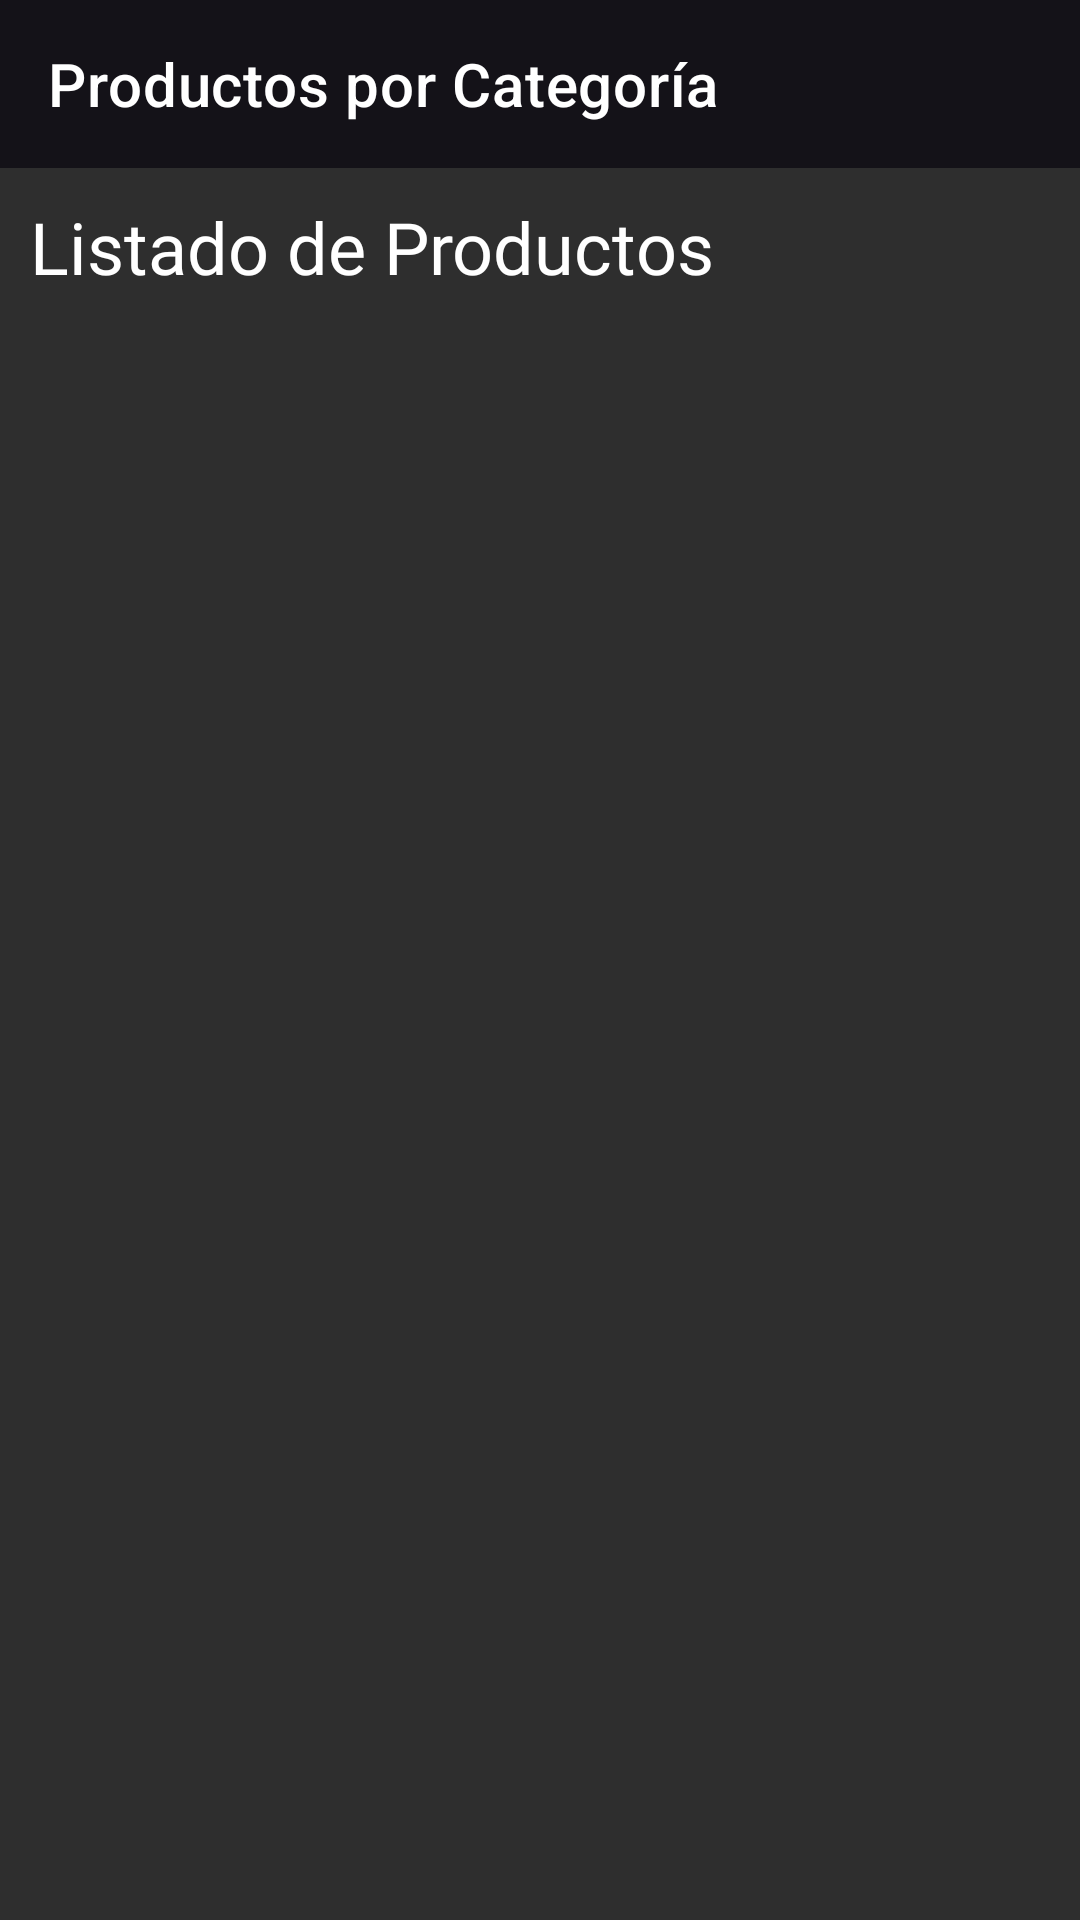

Reconstruct the res/layout file that produces this screen, plus the resources it refers to.
<!-- AndroidManifest.xml: application theme Theme.Muebleriamileymovil -->
<!-- res/layout/activity_products_by_category.xml -->
<?xml version="1.0" encoding="utf-8"?>
<LinearLayout xmlns:android="http://schemas.android.com/apk/res/android"
    xmlns:app="http://schemas.android.com/apk/res-auto"
    xmlns:tools="http://schemas.android.com/tools"
    android:id="@+id/main"
    android:layout_width="match_parent"
    android:layout_height="match_parent"
    android:orientation="vertical"
    android:background="#2e2e2e"
    tools:context=".activity.ProductsByCategoryActivity">

    <LinearLayout
        android:layout_width="match_parent"
        android:layout_height="wrap_content"
        android:orientation="vertical">

        <com.google.android.material.appbar.AppBarLayout
            android:id="@+id/bar"
            android:layout_width="match_parent"
            android:layout_height="wrap_content">

            <androidx.appcompat.widget.Toolbar
                android:id="@+id/toolbar"
                android:layout_width="match_parent"
                android:layout_height="?attr/actionBarSize"
                android:background="@color/purple_500"
                app:navigationIcon="@drawable/ic_back"
                app:title="Productos por Categoría"
                app:titleTextColor="@color/white" />
        </com.google.android.material.appbar.AppBarLayout>
    </LinearLayout>

    <ScrollView
        android:layout_width="match_parent"
        android:layout_height="wrap_content">

        <LinearLayout
            android:layout_width="match_parent"
            android:layout_height="wrap_content"
            android:orientation="vertical">

            <TextView
                android:layout_width="wrap_content"
                android:layout_height="wrap_content"
                android:layout_marginStart="10dp"
                android:layout_marginTop="10dp"
                android:layout_marginBottom="10dp"
                android:fontFamily="@font/san_francisco"
                android:text="Listado de Productos"
                android:textColor="#fff"
                android:textSize="24sp" />

            <LinearLayout
                android:layout_width="match_parent"
                android:layout_height="match_parent"
                android:orientation="vertical">

                <androidx.recyclerview.widget.RecyclerView
                    android:layout_margin="8dp"
                    android:id="@+id/rcvProductByCategory"
                    android:layout_width="match_parent"
                    android:layout_height="match_parent"/>
            </LinearLayout>
        </LinearLayout>
    </ScrollView>
</LinearLayout>
<!-- resources referenced by this layout -->
<resources>
  <color name="purple_500">#141218</color>
  <color name="white">#FFFFFFFF</color>
  <style name="Theme.Muebleriamileymovil" parent="Base.Theme.Muebleriamileymovil" />
  <style name="Base.Theme.Muebleriamileymovil" parent="Theme.MaterialComponents.DayNight.NoActionBar">
          
          
      </style>
</resources>
